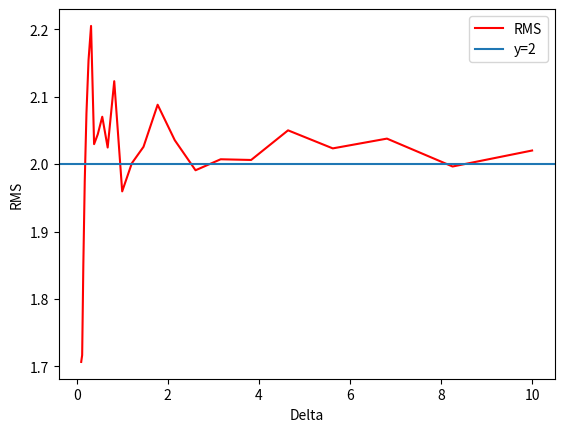
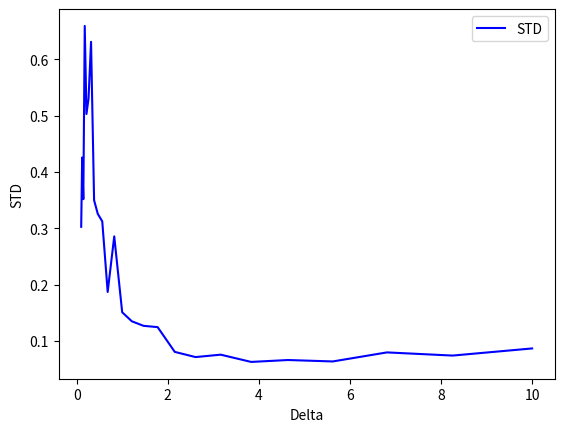

Source code (Python) for these figures, in order:
import numpy as np
import matplotlib.pyplot as plt
import random

def m_step(x, delta, p):
    x0 = x
    d = delta*random.random()*random.choice([-1, 1])
    x1 = x + d

    r = random.random()
    if p(x1)/p(x0) <= r:
        x1 = x0

    return x1

def avg_f(points, f):
    s = [f(x) for x in points]
    N = len(points)
    return sum(s)/N

def metropolis(n_steps, delta, N_0=1000, initial_x=1, p=lambda x: x*np.e**(-x), f=lambda x: x):
    x = initial_x
    points = []

    for i in range(n_steps):
        x = m_step(x, delta, p)
        if i > N_0 - 1:
            points.append(x)

    avg = avg_f(points, f)
    
    return points, avg



def main():
    n_steps = 10**3
    deltas = np.logspace(-1, 1, 25)
    N_0 = 500
    k = 100

    rms_list = []
    std_list = []

    for delta in deltas:
        print(f"delta: {delta}/{deltas[-1]}")
        avg_list = []
        for i in range(k):
            _, avg = metropolis(n_steps, delta, N_0=N_0)
            avg_list.append(avg**2)
        rms = np.sqrt(sum(avg_list)/len(avg_list))
        std = np.sqrt(sum([(x - sum(avg_list)/len(avg_list))**2 for x in avg_list])/(len(avg_list) - 1))/np.sqrt(len(avg_list))
        rms_list.append(rms)
        std_list.append(std)
    
    plt.figure("RMS vs delta")
    plt.plot(deltas, rms_list, "r", label="RMS")
    plt.axhline(y=2, label="y=2")
    plt.xlabel("Delta")
    plt.ylabel("RMS")
    plt.legend()

    plt.figure("STD vs delta")
    plt.plot(deltas, std_list, "b", label="STD")
    plt.xlabel("Delta")
    plt.ylabel("STD")
    plt.legend()    

    plt.show()


if __name__ == "__main__":
    main()
